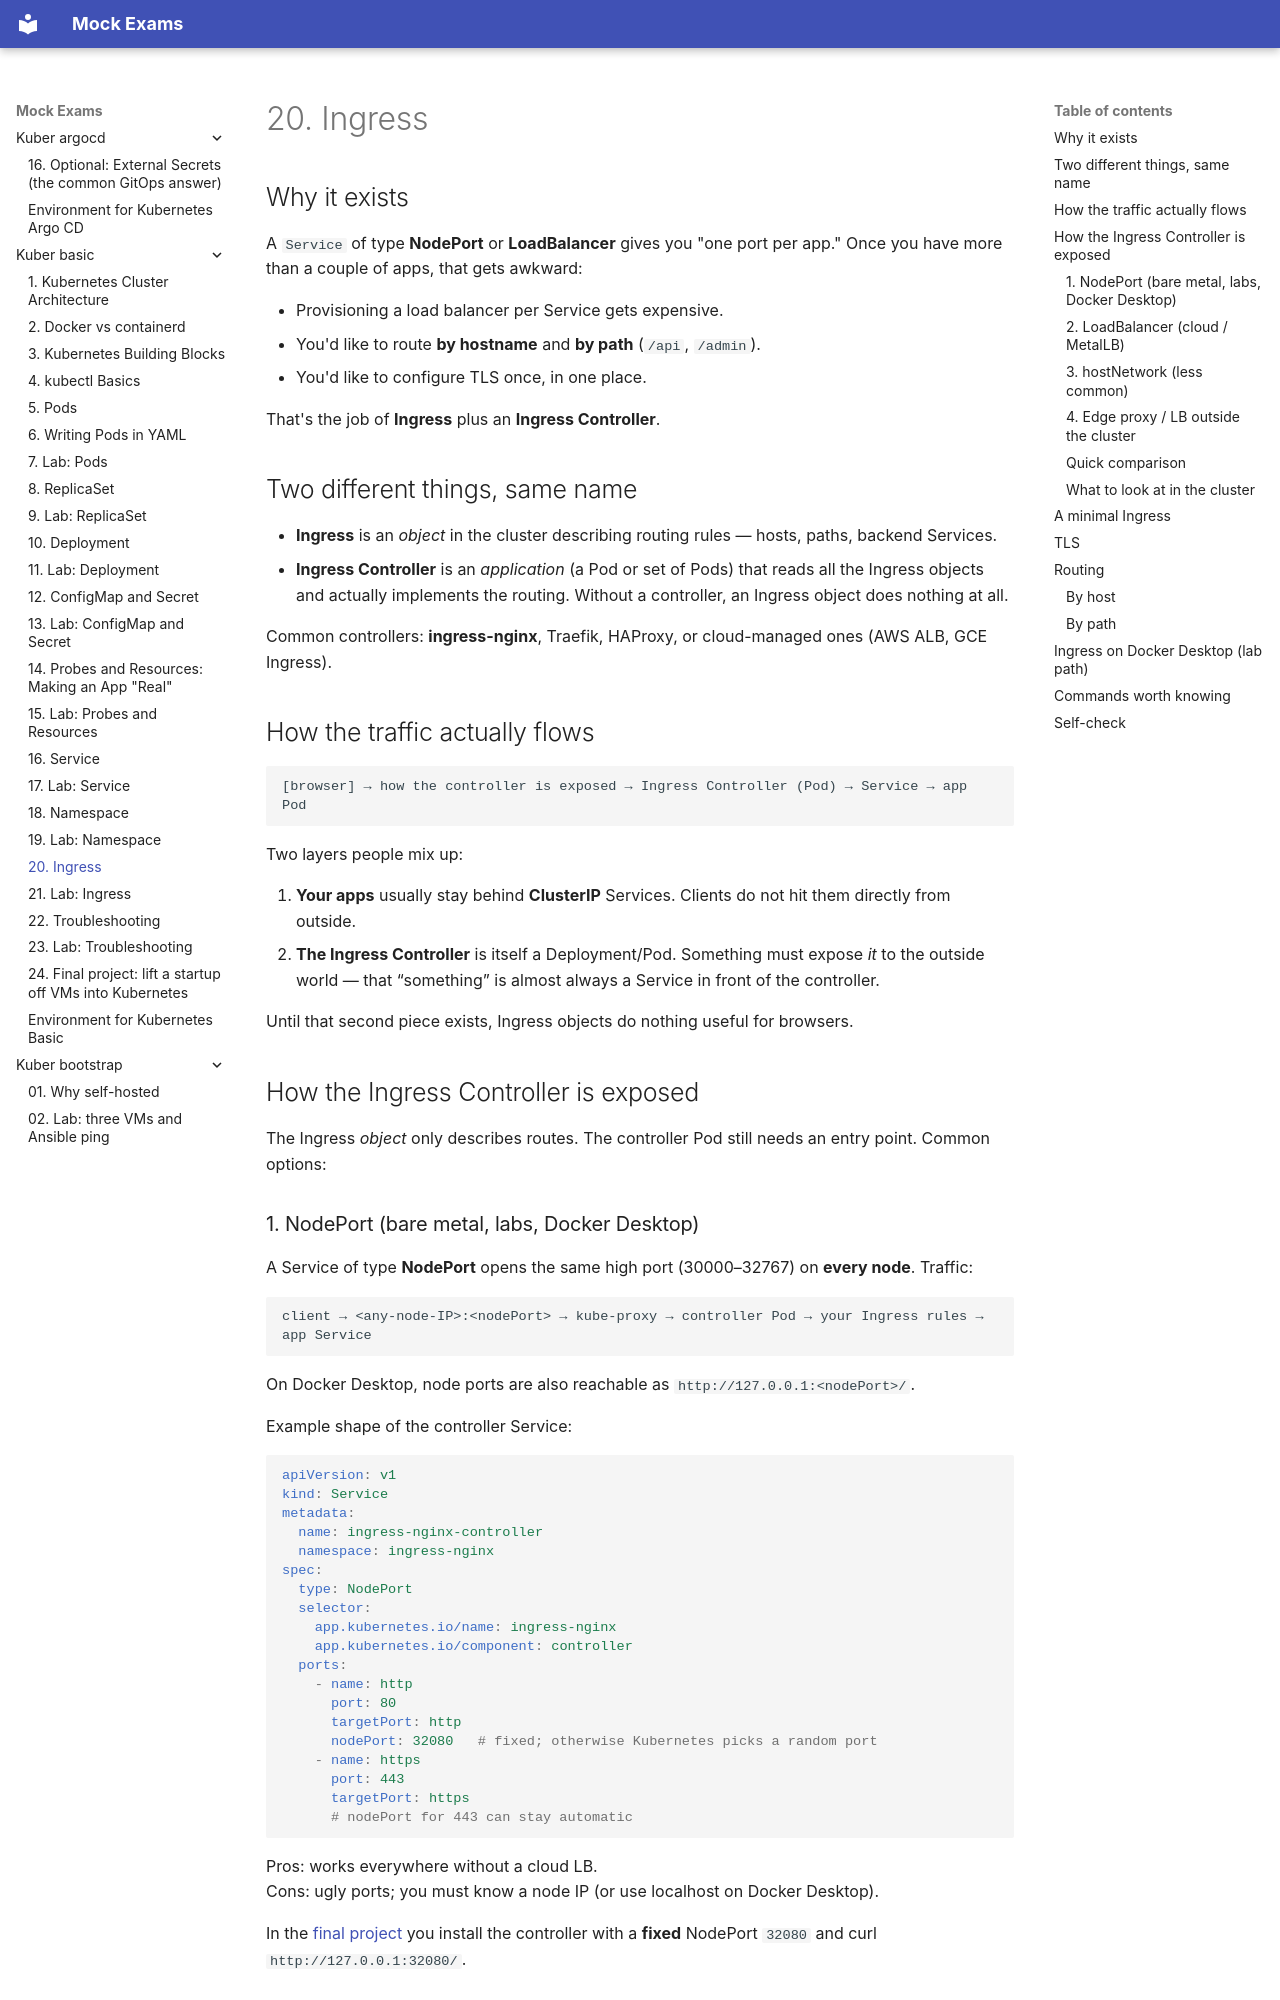

repository: FedorArbuzov/mock-exams · page: kuber-basic/20-ingress/index.html · generator: mkdocs

# 20. Ingress

## Why it exists

A `Service` of type **NodePort** or **LoadBalancer** gives you "one port per app." Once you have more than a couple of apps, that gets awkward:

- Provisioning a load balancer per Service gets expensive.
- You'd like to route **by hostname** and **by path** (`/api`, `/admin`).
- You'd like to configure TLS once, in one place.

That's the job of **Ingress** plus an **Ingress Controller**.

## Two different things, same name

- **Ingress** is an *object* in the cluster describing routing rules — hosts, paths, backend Services.
- **Ingress Controller** is an *application* (a Pod or set of Pods) that reads all the Ingress objects and actually implements the routing. Without a controller, an Ingress object does nothing at all.

Common controllers: **ingress-nginx**, Traefik, HAProxy, or cloud-managed ones (AWS ALB, GCE Ingress).

## How the traffic actually flows

```
[browser] → how the controller is exposed → Ingress Controller (Pod) → Service → app Pod
```

Two layers people mix up:

1. **Your apps** usually stay behind **ClusterIP** Services. Clients do not hit them directly from outside.
2. **The Ingress Controller** is itself a Deployment/Pod. Something must expose *it* to the outside world — that “something” is almost always a Service in front of the controller.

Until that second piece exists, Ingress objects do nothing useful for browsers.

## How the Ingress Controller is exposed

The Ingress *object* only describes routes. The controller Pod still needs an entry point. Common options:

### 1. NodePort (bare metal, labs, Docker Desktop)

A Service of type **NodePort** opens the same high port (30000–32767) on **every node**. Traffic:

```
client → <any-node-IP>:<nodePort> → kube-proxy → controller Pod → your Ingress rules → app Service
```

On Docker Desktop, node ports are also reachable as `http://127.0.0.1:<nodePort>/`.

Example shape of the controller Service:

```yaml
apiVersion: v1
kind: Service
metadata:
  name: ingress-nginx-controller
  namespace: ingress-nginx
spec:
  type: NodePort
  selector:
    app.kubernetes.io/name: ingress-nginx
    app.kubernetes.io/component: controller
  ports:
    - name: http
      port: 80
      targetPort: http
      nodePort: 32080   # fixed; otherwise Kubernetes picks a random port
    - name: https
      port: 443
      targetPort: https
      # nodePort for 443 can stay automatic
```

Pros: works everywhere without a cloud LB.  
Cons: ugly ports; you must know a node IP (or use localhost on Docker Desktop).

In the [final project](24-final-project.md) you install the controller with a **fixed** NodePort `32080` and curl `http://127.0.0.1:32080/`.
